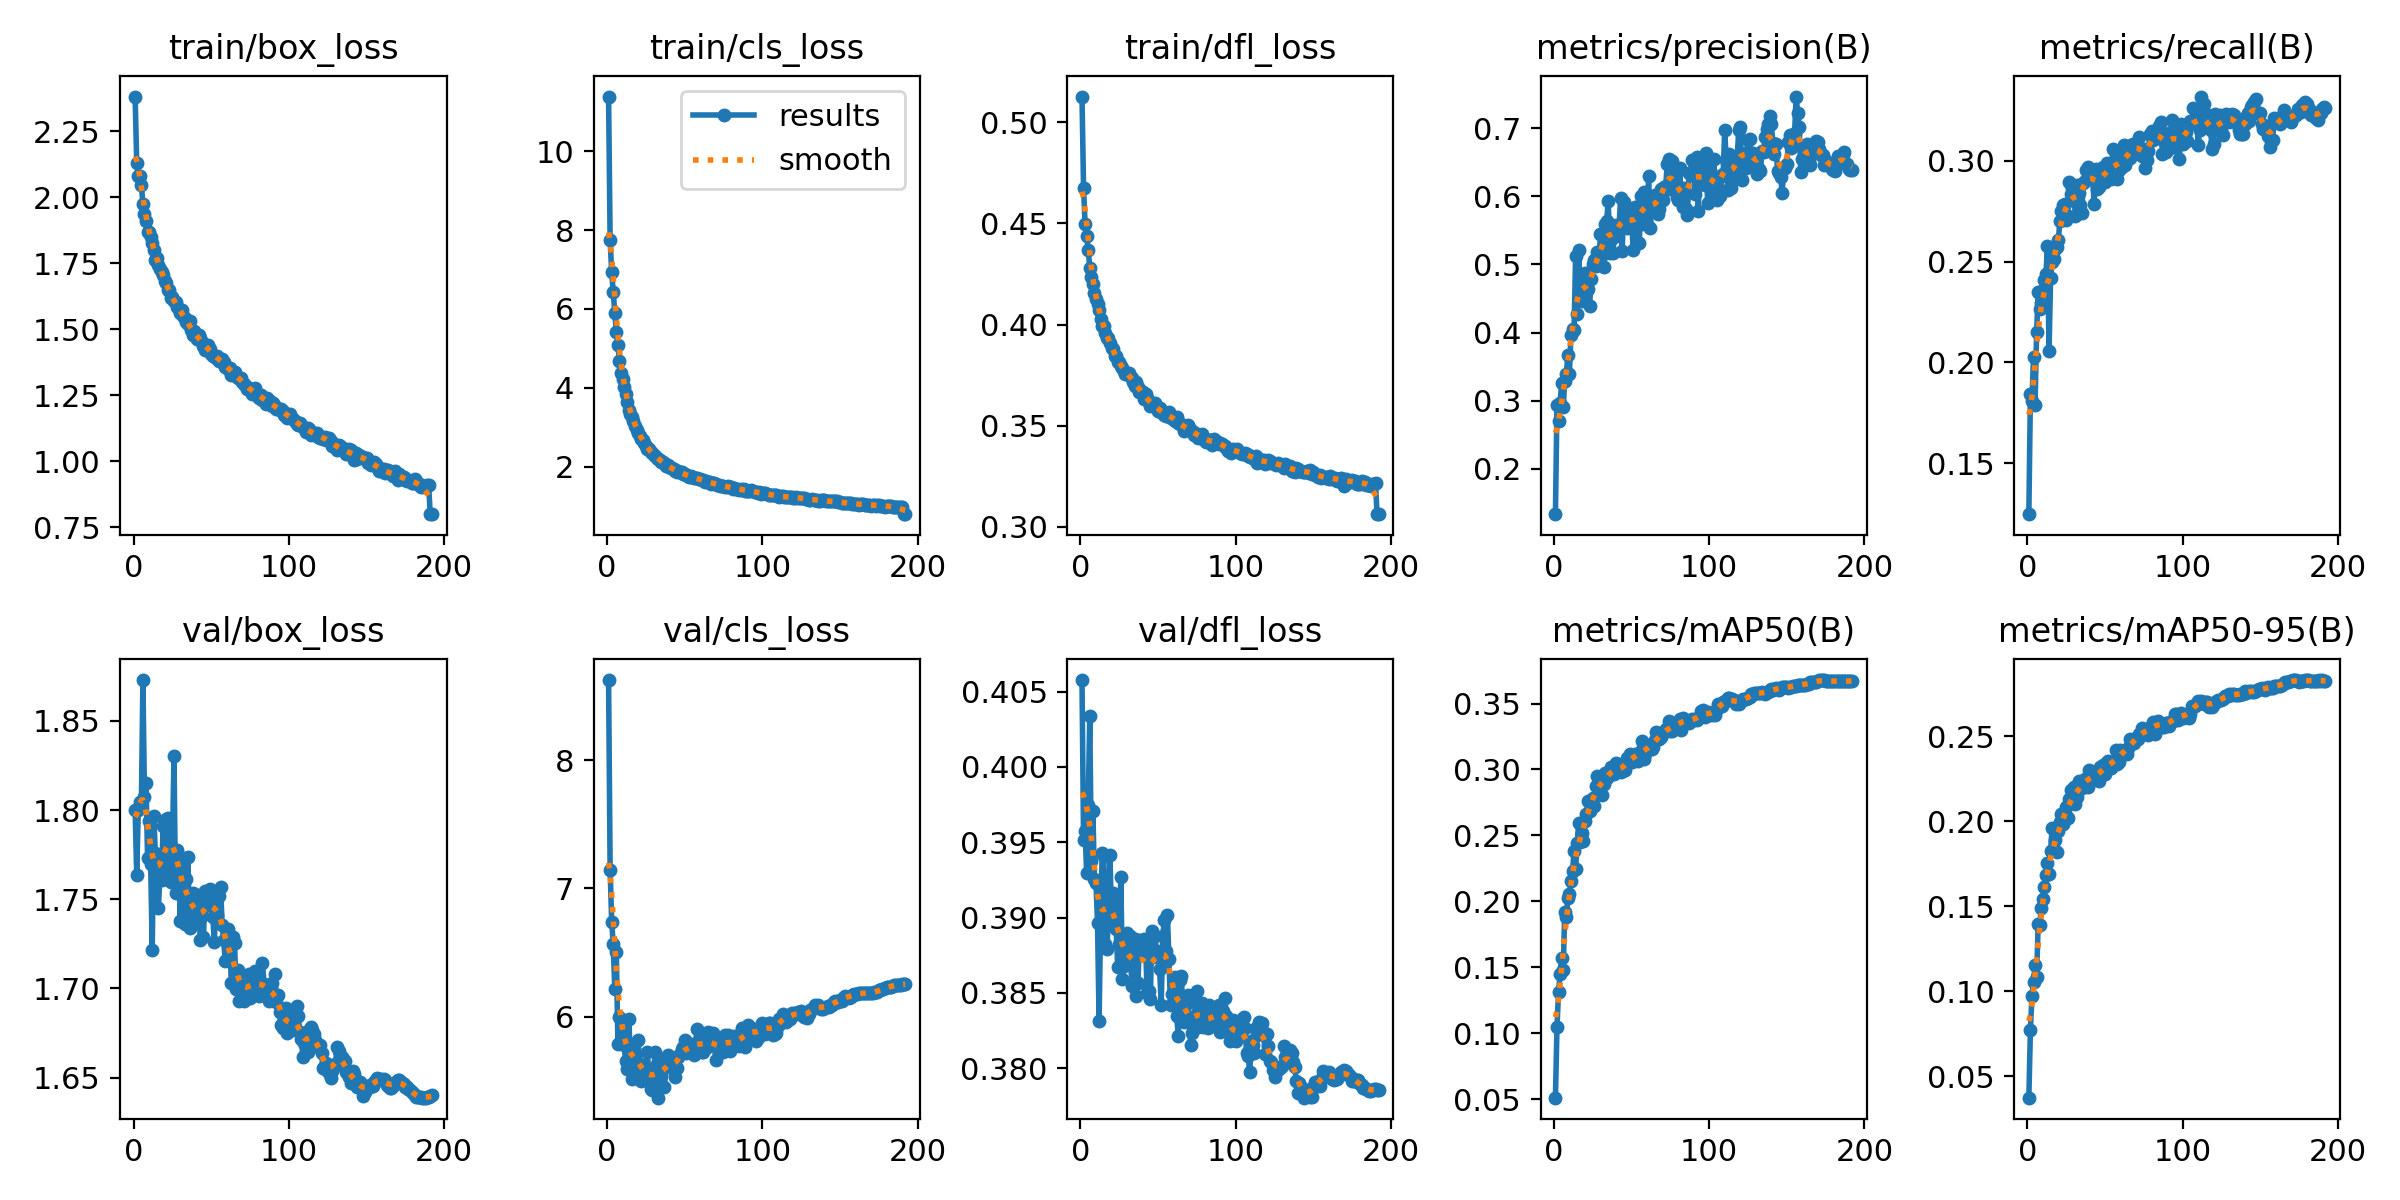

The data file committed next to this chart (first rows):
epoch, time, train/box_loss, train/cls_loss, train/dfl_loss, metrics/precision(B), metrics/recall(B), metrics/mAP50(B), metrics/mAP50-95(B), val/box_loss, val/cls_loss, val/dfl_loss, lr/pg0, lr/pg1, lr/pg2
1, 187.6, 2.382, 11.38, 0.5127, 0.1334, 0.1247, 0.05106, 0.03743, 1.8, 8.627, 0.4058, 0.003322, 0.003322, 0.003322
2, 332.6, 2.131, 7.748, 0.4675, 0.2937, 0.1842, 0.1043, 0.07723, 1.763, 7.147, 0.3952, 0.006622, 0.006622, 0.006622
3, 468.8, 2.081, 6.937, 0.4495, 0.2698, 0.1811, 0.131, 0.09713, 1.8, 6.741, 0.3957, 0.009889, 0.009889, 0.009889
4, 643.6, 2.079, 6.435, 0.4436, 0.2963, 0.2029, 0.1451, 0.1054, 1.805, 6.566, 0.3929, 0.00985, 0.00985, 0.00985
5, 800.9, 2.046, 5.893, 0.437, 0.3257, 0.179, 0.1568, 0.1155, 1.803, 6.212, 0.3974, 0.009801, 0.009801, 0.009801
6, 965.1, 1.977, 5.425, 0.428, 0.2902, 0.215, 0.1483, 0.1083, 1.873, 6.501, 0.4034, 0.009751, 0.009751, 0.009751
7, 1122, 1.938, 5.077, 0.4236, 0.3287, 0.2347, 0.1917, 0.1394, 1.808, 5.789, 0.3938, 0.009701, 0.009701, 0.009701
8, 1258, 1.909, 4.688, 0.4202, 0.339, 0.2265, 0.1883, 0.1386, 1.815, 5.998, 0.3971, 0.009651, 0.009651, 0.009651
9, 1392, 1.869, 4.386, 0.4154, 0.3674, 0.2296, 0.2024, 0.149, 1.773, 5.969, 0.3926, 0.009601, 0.009601, 0.009601
10, 1532, 1.869, 4.218, 0.4124, 0.3388, 0.2359, 0.2054, 0.1541, 1.794, 5.907, 0.3923, 0.009551, 0.009551, 0.009551
11, 1666, 1.851, 4.012, 0.41, 0.396, 0.2409, 0.2152, 0.1613, 1.77, 5.775, 0.3896, 0.009501, 0.009501, 0.009501
12, 1797, 1.825, 3.835, 0.4071, 0.4048, 0.2437, 0.2229, 0.1682, 1.721, 5.655, 0.3831, 0.009452, 0.009452, 0.009452
13, 1928, 1.801, 3.647, 0.4029, 0.4031, 0.2579, 0.2379, 0.1755, 1.797, 5.594, 0.3898, 0.009402, 0.009402, 0.009402
14, 2060, 1.763, 3.44, 0.3991, 0.5119, 0.2057, 0.2244, 0.1688, 1.776, 5.984, 0.3943, 0.009352, 0.009352, 0.009352
15, 2191, 1.771, 3.343, 0.3992, 0.4266, 0.2418, 0.2439, 0.1824, 1.773, 5.698, 0.3941, 0.009302, 0.009302, 0.009302
16, 2323, 1.745, 3.257, 0.3958, 0.521, 0.25, 0.2597, 0.1961, 1.745, 5.512, 0.3882, 0.009252, 0.009252, 0.009252
17, 2454, 1.727, 3.149, 0.3931, 0.4539, 0.2514, 0.2447, 0.1829, 1.765, 5.772, 0.3879, 0.009202, 0.009202, 0.009202
18, 2585, 1.718, 3.034, 0.3932, 0.447, 0.2563, 0.2521, 0.189, 1.761, 5.681, 0.3899, 0.009152, 0.009152, 0.009152
19, 2716, 1.708, 2.939, 0.3908, 0.4612, 0.2574, 0.2456, 0.1821, 1.791, 5.606, 0.3941, 0.009103, 0.009103, 0.009103
20, 2847, 1.683, 2.851, 0.3884, 0.4868, 0.2608, 0.2606, 0.1942, 1.765, 5.819, 0.39, 0.009053, 0.009053, 0.009053
21, 2971, 1.674, 2.788, 0.388, 0.4597, 0.2703, 0.2666, 0.1994, 1.795, 5.633, 0.3916, 0.009003, 0.009003, 0.009003
22, 3094, 1.649, 2.691, 0.3844, 0.4641, 0.275, 0.2764, 0.2044, 1.796, 5.495, 0.391, 0.008953, 0.008953, 0.008953
23, 3216, 1.648, 2.676, 0.3842, 0.4394, 0.2779, 0.2687, 0.198, 1.778, 5.543, 0.3892, 0.008903, 0.008903, 0.008903
24, 3338, 1.617, 2.595, 0.3814, 0.4785, 0.2786, 0.2759, 0.2049, 1.76, 5.531, 0.3867, 0.008853, 0.008853, 0.008853
25, 3460, 1.622, 2.529, 0.3816, 0.5008, 0.2706, 0.278, 0.2083, 1.779, 5.564, 0.3882, 0.008803, 0.008803, 0.008803
26, 3582, 1.607, 2.456, 0.3795, 0.5058, 0.2724, 0.2726, 0.2018, 1.83, 5.723, 0.3927, 0.008754, 0.008754, 0.008754
27, 3704, 1.603, 2.437, 0.3786, 0.4975, 0.2895, 0.2872, 0.2129, 1.754, 5.522, 0.3859, 0.008704, 0.008704, 0.008704
28, 3826, 1.584, 2.383, 0.377, 0.518, 0.2835, 0.2949, 0.218, 1.778, 5.435, 0.3868, 0.008654, 0.008654, 0.008654
29, 3948, 1.577, 2.339, 0.3756, 0.5009, 0.2864, 0.2865, 0.2112, 1.774, 5.424, 0.387, 0.008604, 0.008604, 0.008604
30, 4071, 1.563, 2.288, 0.3762, 0.5448, 0.2829, 0.2946, 0.2199, 1.738, 5.523, 0.389, 0.008554, 0.008554, 0.008554
31, 4193, 1.571, 2.26, 0.3761, 0.5132, 0.2729, 0.2807, 0.2099, 1.764, 5.725, 0.387, 0.008504, 0.008504, 0.008504
32, 4316, 1.552, 2.228, 0.3746, 0.4969, 0.2882, 0.2892, 0.2145, 1.768, 5.627, 0.3888, 0.008454, 0.008454, 0.008454
33, 4438, 1.543, 2.203, 0.3733, 0.5589, 0.2841, 0.2976, 0.2235, 1.736, 5.367, 0.3854, 0.008405, 0.008405, 0.008405
34, 4560, 1.529, 2.158, 0.3717, 0.564, 0.2779, 0.2936, 0.2204, 1.762, 5.666, 0.3876, 0.008355, 0.008355, 0.008355
35, 4682, 1.519, 2.119, 0.3697, 0.5931, 0.2743, 0.2956, 0.2197, 1.774, 5.535, 0.3886, 0.008305, 0.008305, 0.008305
36, 4804, 1.531, 2.12, 0.3716, 0.5169, 0.2891, 0.2958, 0.2226, 1.734, 5.589, 0.3848, 0.008255, 0.008255, 0.008255
37, 4926, 1.499, 2.1, 0.3691, 0.5369, 0.2903, 0.3019, 0.2247, 1.735, 5.451, 0.3856, 0.008205, 0.008205, 0.008205
38, 5048, 1.48, 2.016, 0.3664, 0.5173, 0.2957, 0.2997, 0.2247, 1.754, 5.638, 0.3885, 0.008155, 0.008155, 0.008155
39, 5170, 1.494, 2.032, 0.3672, 0.541, 0.2971, 0.2967, 0.2198, 1.745, 5.7, 0.3881, 0.008105, 0.008105, 0.008105
40, 5293, 1.471, 1.996, 0.3668, 0.558, 0.2935, 0.3048, 0.23, 1.739, 5.692, 0.3876, 0.008056, 0.008056, 0.008056
41, 5415, 1.464, 1.969, 0.3632, 0.548, 0.2945, 0.3004, 0.2255, 1.752, 5.649, 0.3886, 0.008006, 0.008006, 0.008006
42, 5537, 1.477, 1.961, 0.3654, 0.5581, 0.2943, 0.3021, 0.2262, 1.745, 5.653, 0.3879, 0.007956, 0.007956, 0.007956
43, 5660, 1.467, 1.94, 0.3638, 0.597, 0.2784, 0.2983, 0.2246, 1.727, 5.585, 0.385, 0.007906, 0.007906, 0.007906
44, 5782, 1.454, 1.881, 0.3619, 0.5192, 0.296, 0.2988, 0.227, 1.741, 5.528, 0.3851, 0.007856, 0.007856, 0.007856
45, 5903, 1.435, 1.861, 0.3598, 0.5911, 0.286, 0.2999, 0.2263, 1.729, 5.595, 0.3846, 0.007806, 0.007806, 0.007806
46, 6025, 1.422, 1.878, 0.3605, 0.5822, 0.2869, 0.2993, 0.2235, 1.754, 5.682, 0.3891, 0.007756, 0.007756, 0.007756
47, 6148, 1.437, 1.856, 0.3601, 0.5529, 0.2913, 0.3089, 0.2316, 1.753, 5.709, 0.3874, 0.007707, 0.007707, 0.007707
48, 6270, 1.442, 1.862, 0.3614, 0.568, 0.2924, 0.3073, 0.2305, 1.747, 5.747, 0.3888, 0.007657, 0.007657, 0.007657
49, 6392, 1.424, 1.823, 0.3591, 0.5673, 0.2968, 0.3115, 0.233, 1.756, 5.765, 0.3878, 0.007607, 0.007607, 0.007607
50, 6514, 1.408, 1.806, 0.3573, 0.5752, 0.2895, 0.3058, 0.2276, 1.754, 5.816, 0.3875, 0.007557, 0.007557, 0.007557
51, 6636, 1.398, 1.789, 0.3586, 0.5213, 0.2992, 0.309, 0.2347, 1.74, 5.718, 0.3866, 0.007507, 0.007507, 0.007507
52, 6758, 1.397, 1.773, 0.3568, 0.5839, 0.2912, 0.3121, 0.2353, 1.726, 5.721, 0.3842, 0.007457, 0.007457, 0.007457
53, 6880, 1.389, 1.744, 0.3562, 0.5735, 0.2981, 0.3105, 0.2315, 1.754, 5.75, 0.3888, 0.007407, 0.007407, 0.007407
54, 7002, 1.397, 1.753, 0.3553, 0.5827, 0.2911, 0.3062, 0.2313, 1.741, 5.785, 0.3898, 0.007358, 0.007358, 0.007358
55, 7123, 1.379, 1.736, 0.3549, 0.531, 0.306, 0.3116, 0.2334, 1.752, 5.739, 0.3878, 0.007308, 0.007308, 0.007308
56, 7246, 1.382, 1.724, 0.3548, 0.6002, 0.2951, 0.3139, 0.2356, 1.757, 5.699, 0.3902, 0.007258, 0.007258, 0.007258
57, 7368, 1.386, 1.71, 0.3569, 0.5589, 0.3039, 0.3217, 0.2415, 1.736, 5.788, 0.3872, 0.007208, 0.007208, 0.007208
58, 7491, 1.377, 1.711, 0.3536, 0.6065, 0.2909, 0.308, 0.2338, 1.727, 5.904, 0.3842, 0.007158, 0.007158, 0.007158
59, 7613, 1.358, 1.691, 0.3545, 0.6013, 0.2954, 0.3116, 0.2346, 1.716, 5.82, 0.3849, 0.007108, 0.007108, 0.007108
60, 7735, 1.358, 1.689, 0.3538, 0.5597, 0.3023, 0.3174, 0.242, 1.717, 5.773, 0.3842, 0.007058, 0.007058, 0.007058
... 132 more rows
